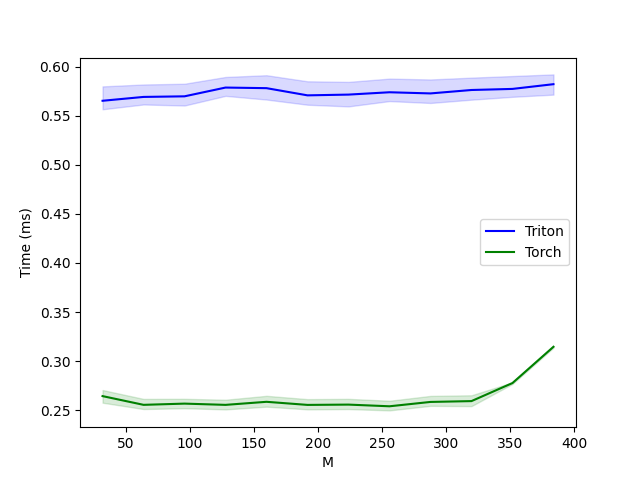

Values plotted in this chart, from the file beside it:
M, Triton, Torch
32, 0.5652, 0.2644
64, 0.5692, 0.2555
96, 0.5698, 0.2567
128, 0.5787, 0.2555
160, 0.5781, 0.2586
192, 0.5708, 0.2554
224, 0.5715, 0.2557
256, 0.5739, 0.254
288, 0.5727, 0.2584
320, 0.5762, 0.2593
352, 0.5773, 0.2777
384, 0.5821, 0.3146
